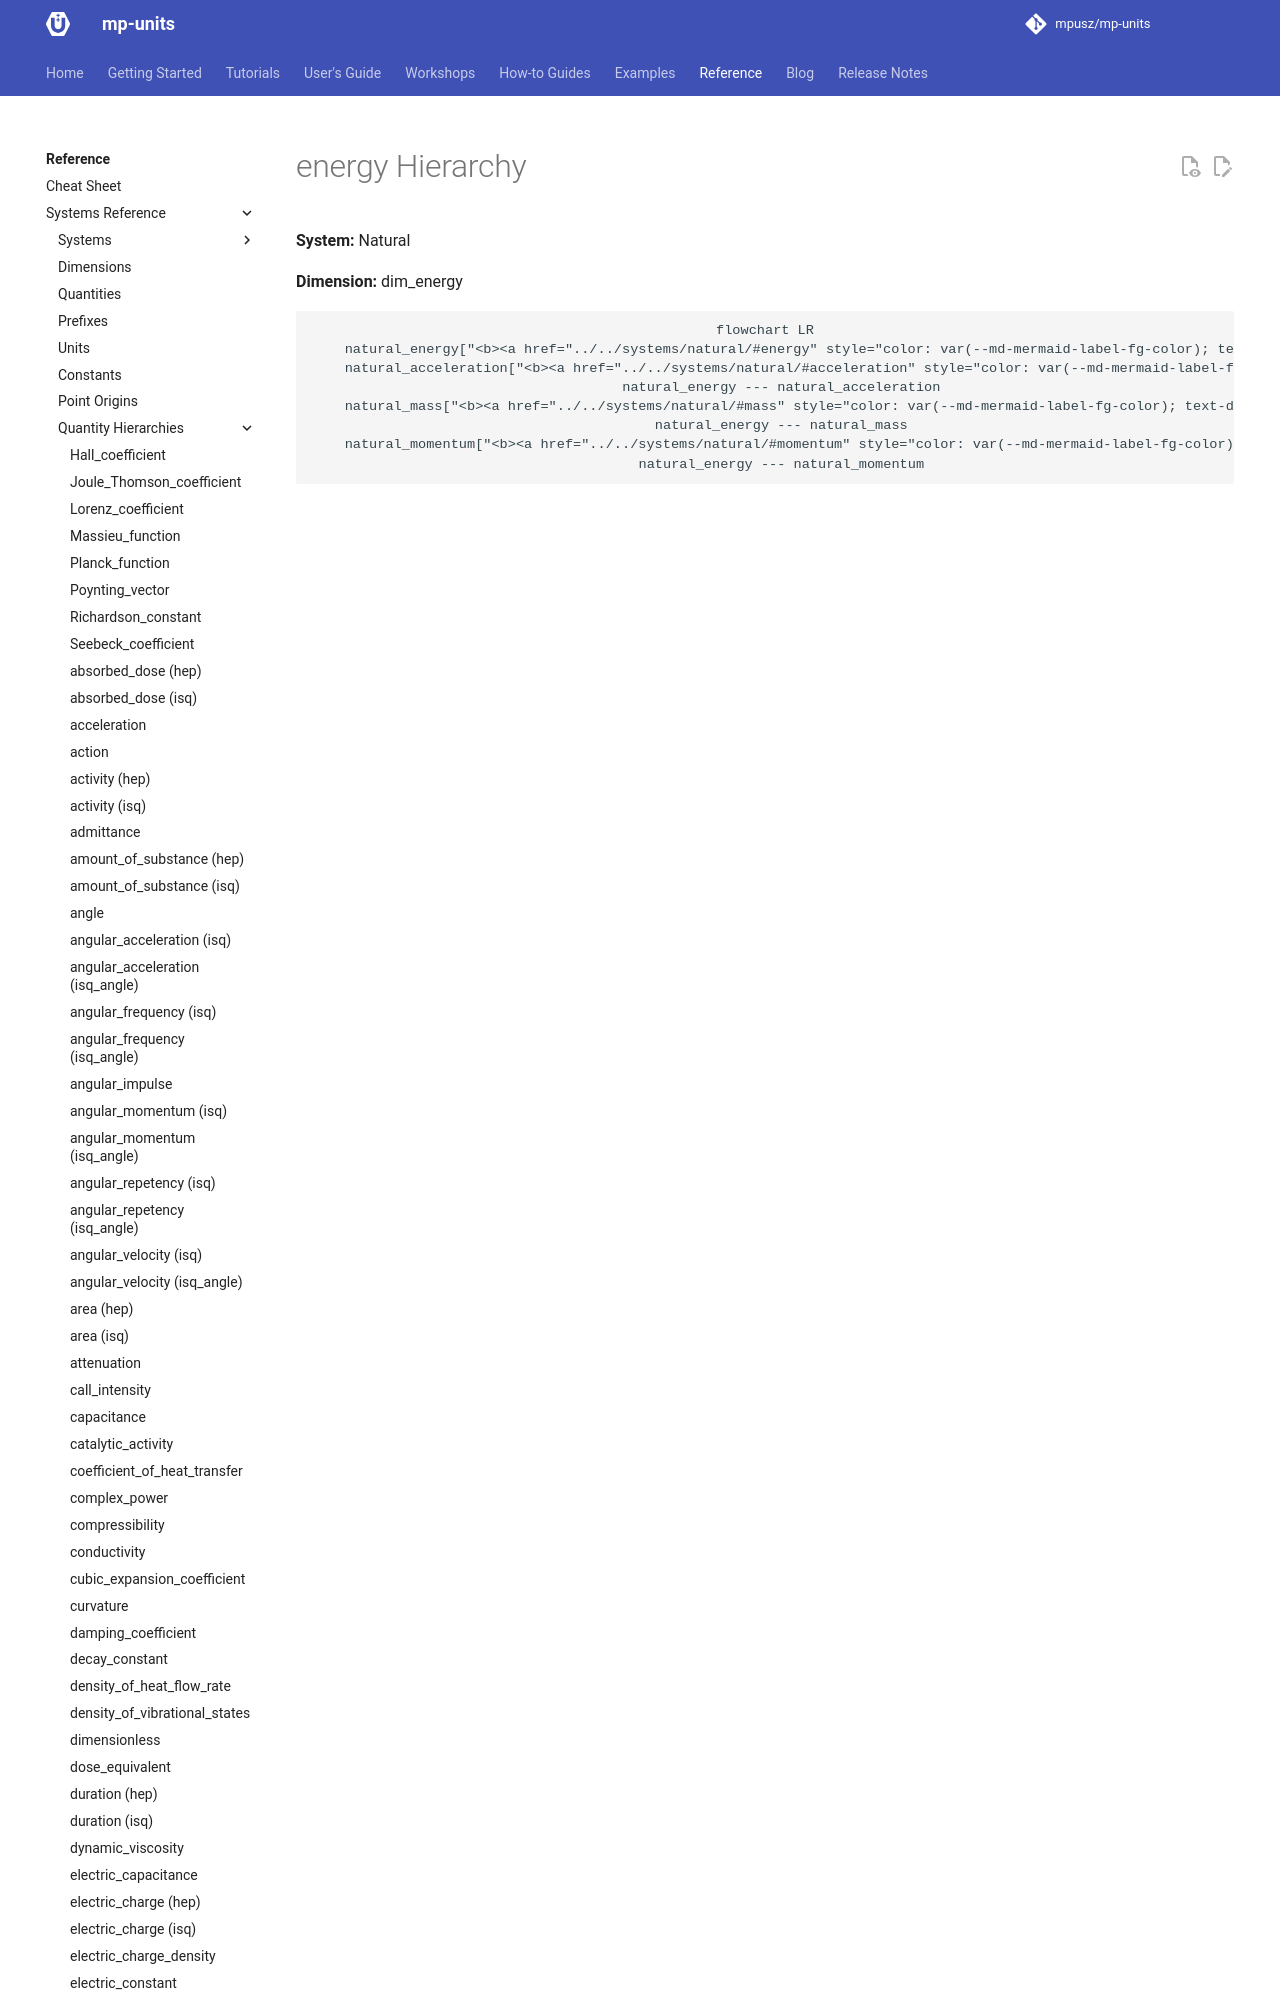

repository: RalphSteinhagen/units · page: HEAD/reference/systems_reference/hierarchies/energy_natural/index.html · generator: mkdocs

<!-- This file is auto-generated. Do not edit manually. -->
<!-- Run: python3 scripts/systems_reference.py --force -->

# energy Hierarchy

**System:** Natural

**Dimension:** dim_energy

```mermaid
flowchart LR
    natural_energy["<b><a href="../../systems/natural/#energy" style="color: var(--md-mermaid-label-fg-color); text-decoration: none;">natural::energy</a></b>"]
    natural_acceleration["<b><a href="../../systems/natural/#acceleration" style="color: var(--md-mermaid-label-fg-color);
